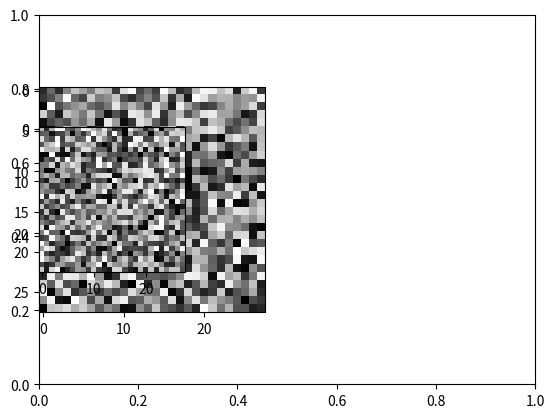

Reproduce this figure in Python.
import matplotlib.pyplot as plt
import numpy as np

img1 = np.random.rand(28, 28)
img2 = np.random.rand(28, 28)

fig, axes = plt.subplots()

ax1 = plt.subplot(1, 2, 1)
ax1.imshow(img1, cmap="gray")

ax2 = plt.subplot(1, 3, 1)
ax2.imshow(img2, cmap="gray")

plt.show()

